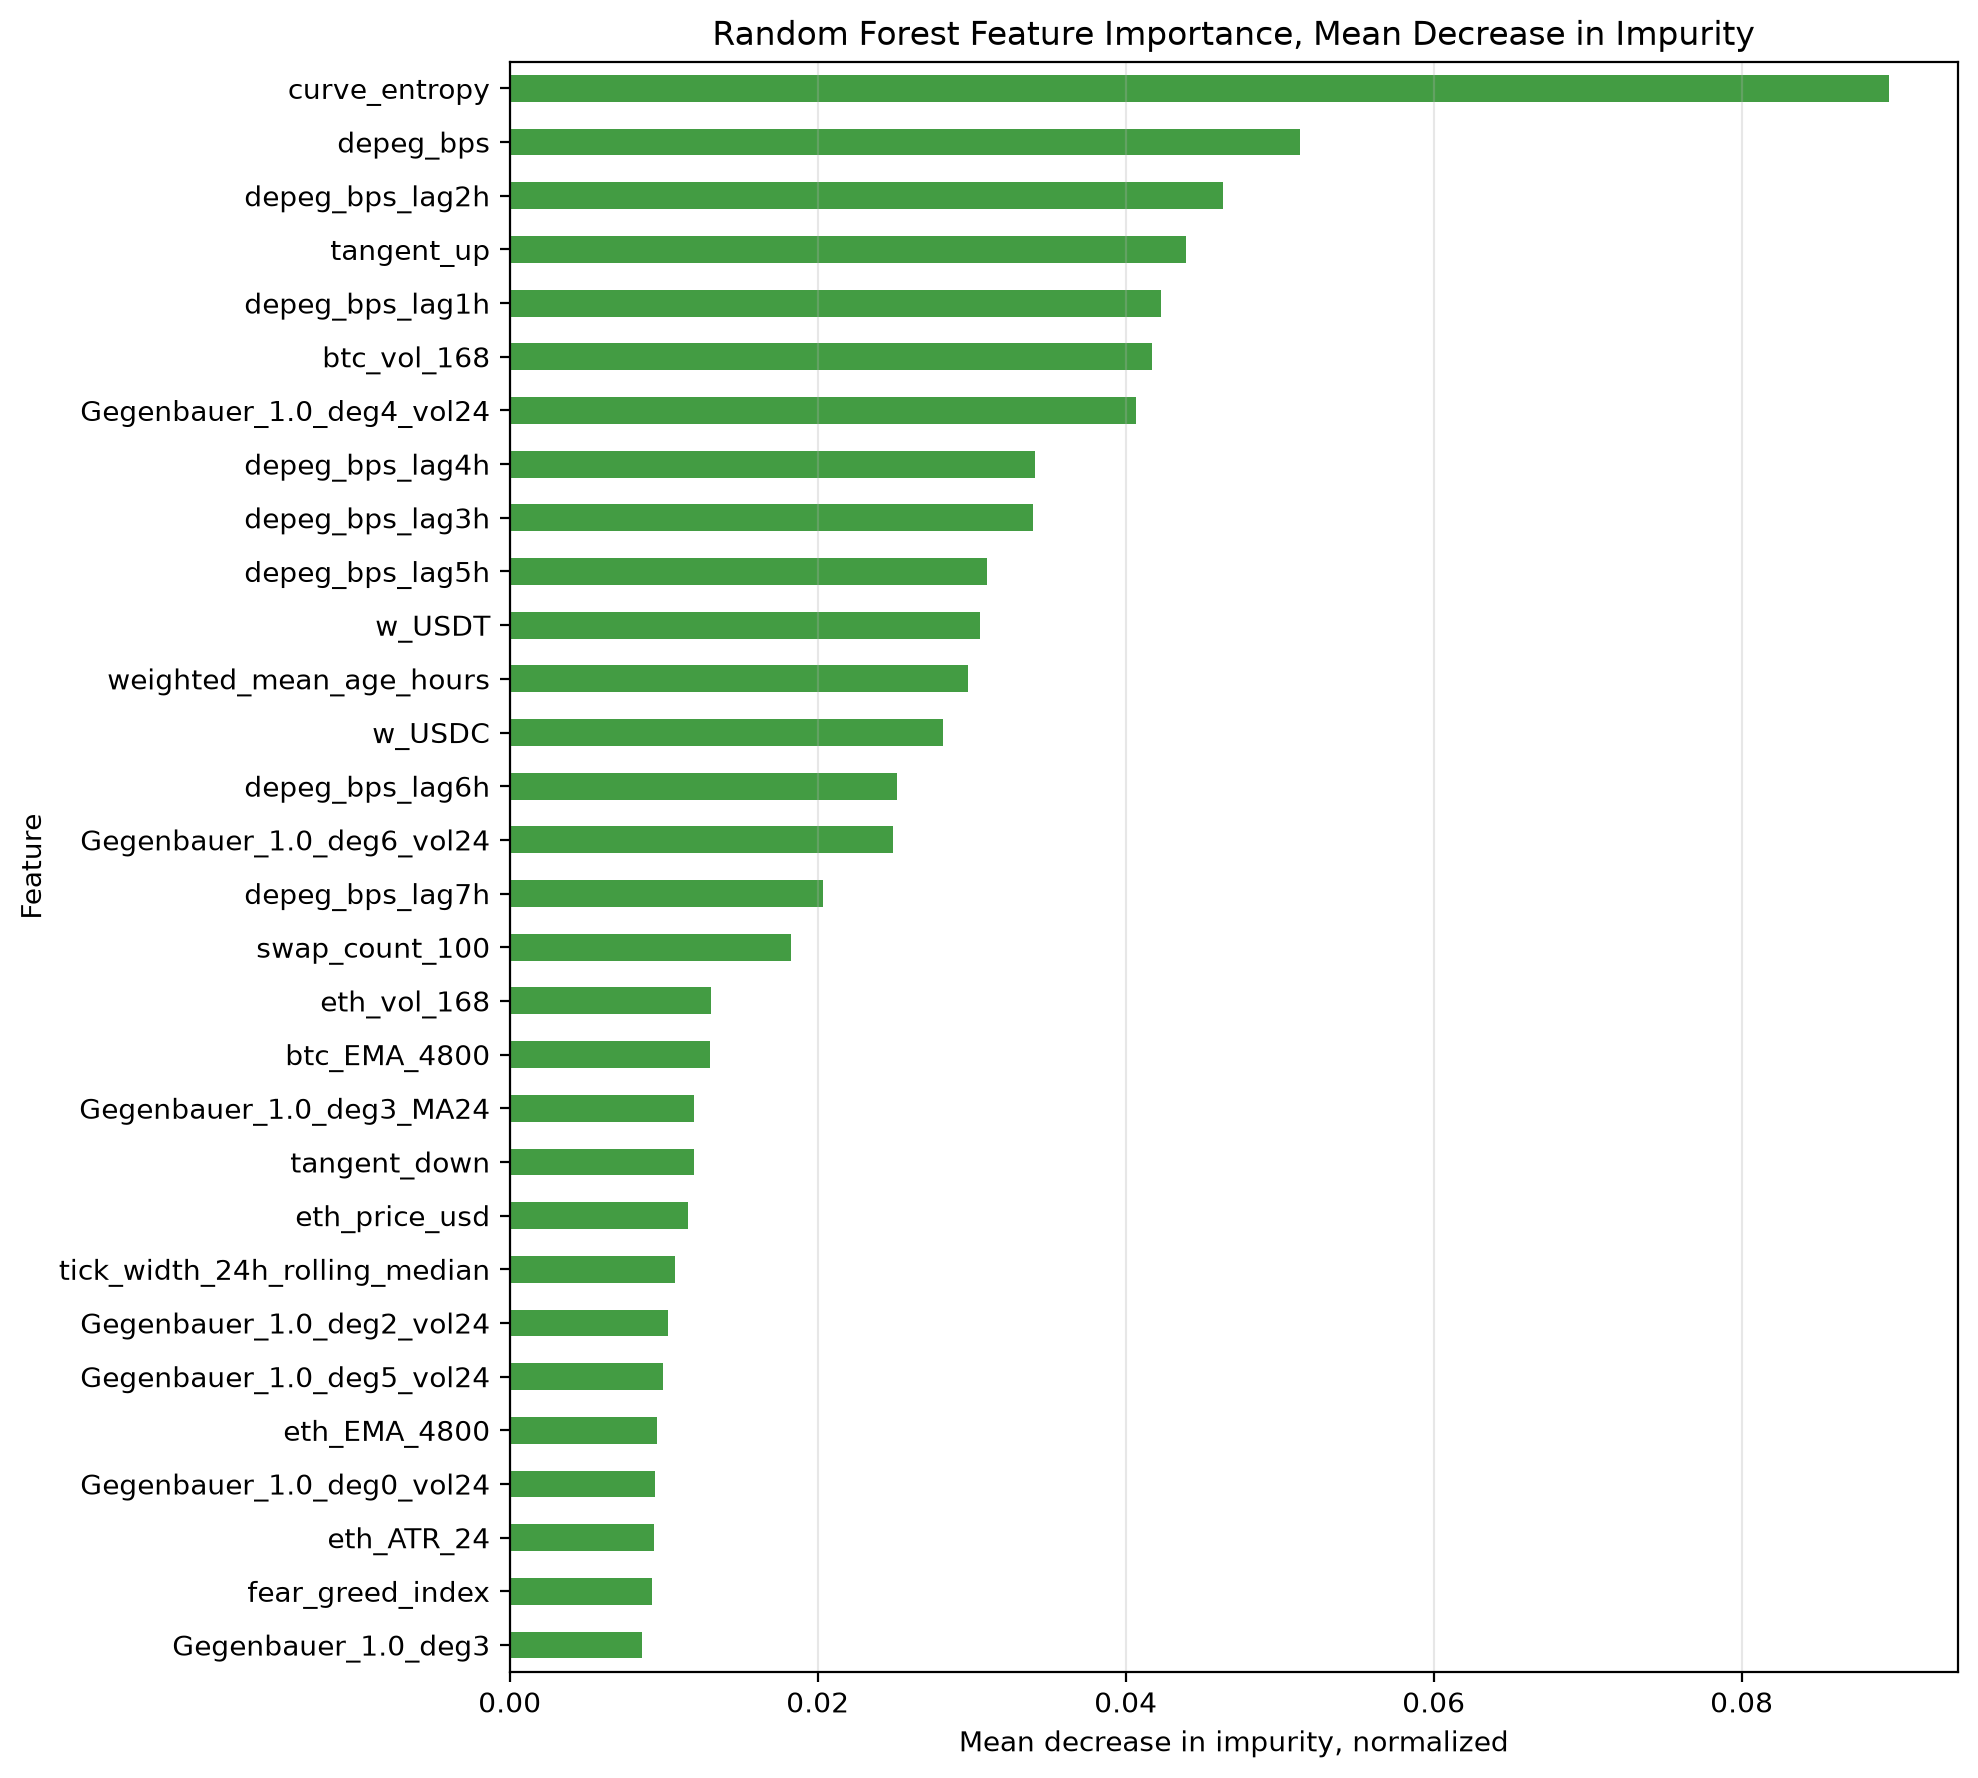

Values plotted in this chart, from the file beside it:
feature, mdi_importance
curve_entropy, 0.08957
depeg_bps, 0.05133
depeg_bps_lag2h, 0.0463
tangent_up, 0.04391
depeg_bps_lag1h, 0.04226
btc_vol_168, 0.04172
Gegenbauer_1.0_deg4_vol24, 0.04067
depeg_bps_lag4h, 0.03413
depeg_bps_lag3h, 0.03396
depeg_bps_lag5h, 0.03097
w_USDT, 0.03054
weighted_mean_age_hours, 0.02978
w_USDC, 0.02814
depeg_bps_lag6h, 0.02512
Gegenbauer_1.0_deg6_vol24, 0.02488
depeg_bps_lag7h, 0.02036
swap_count_100, 0.0183
eth_vol_168, 0.01308
btc_EMA_4800, 0.01303
Gegenbauer_1.0_deg3_MA24, 0.01199
tangent_down, 0.01197
eth_price_usd, 0.01156
tick_width_24h_rolling_median, 0.01073
Gegenbauer_1.0_deg2_vol24, 0.01029
Gegenbauer_1.0_deg5_vol24, 0.009963
eth_EMA_4800, 0.00959
Gegenbauer_1.0_deg0_vol24, 0.009422
eth_ATR_24, 0.009391
fear_greed_index, 0.009216
Gegenbauer_1.0_deg3, 0.008568
eth_RSI_24, 0.008534
Gegenbauer_1.0_deg1_vol24, 0.008284
E_low, 0.007504
Gegenbauer_1.0_deg1_MA24, 0.007333
Gegenbauer_1.0_deg3_vol24, 0.007288
swap_count_500, 0.006968
Gegenbauer_1.0_deg2, 0.006944
totalValueLockedUSD, 0.00672
btc_price_usd, 0.006648
odd_ratio, 0.006492
swap_size_imbalance, 0.006478
tvlUSD_500, 0.006327
btc_SMA_1200, 0.006168
supplied_USD_usdc, 0.006093
Gegenbauer_1.0_deg2_MA24, 0.006034
odd_to_even_ratio, 0.005845
Gegenbauer_1.0_deg1, 0.005729
even_ratio, 0.005711
btc_ATR_24, 0.005619
usd_index, 0.005477
eth_SMA_1200, 0.004341
hhi_24h_rolling_mean, 0.004318
gauge_share_3crv, 0.004228
btc_RSI_24, 0.004111
Gegenbauer_1.0_deg7_MA24, 0.003917
E_even, 0.003819
Gegenbauer_1.0_deg4, 0.003805
mid_ratio, 0.003765
Gegenbauer_1.0_deg0_MA24, 0.00376
Gegenbauer_1.0_deg7_vol24, 0.003749
... 45 more rows
